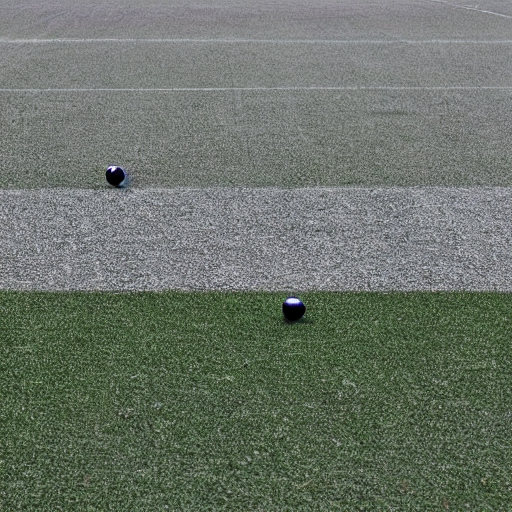
Generation parameters embedded in this image by AUTOMATIC1111 Stable Diffusion web UI or a fork of it (Forge, ...) (PNG 'parameters' text chunk):
three balls thrown in the air to get a straight line
Steps: 20, Sampler: DPM++ 2M Karras, CFG scale: 7, Seed: 2997119358, Size: 512x512, Model hash: 6ce0161689, Model: v1-5-pruned-emaonly, Version: v1.6.0-2-g4afaaf8a